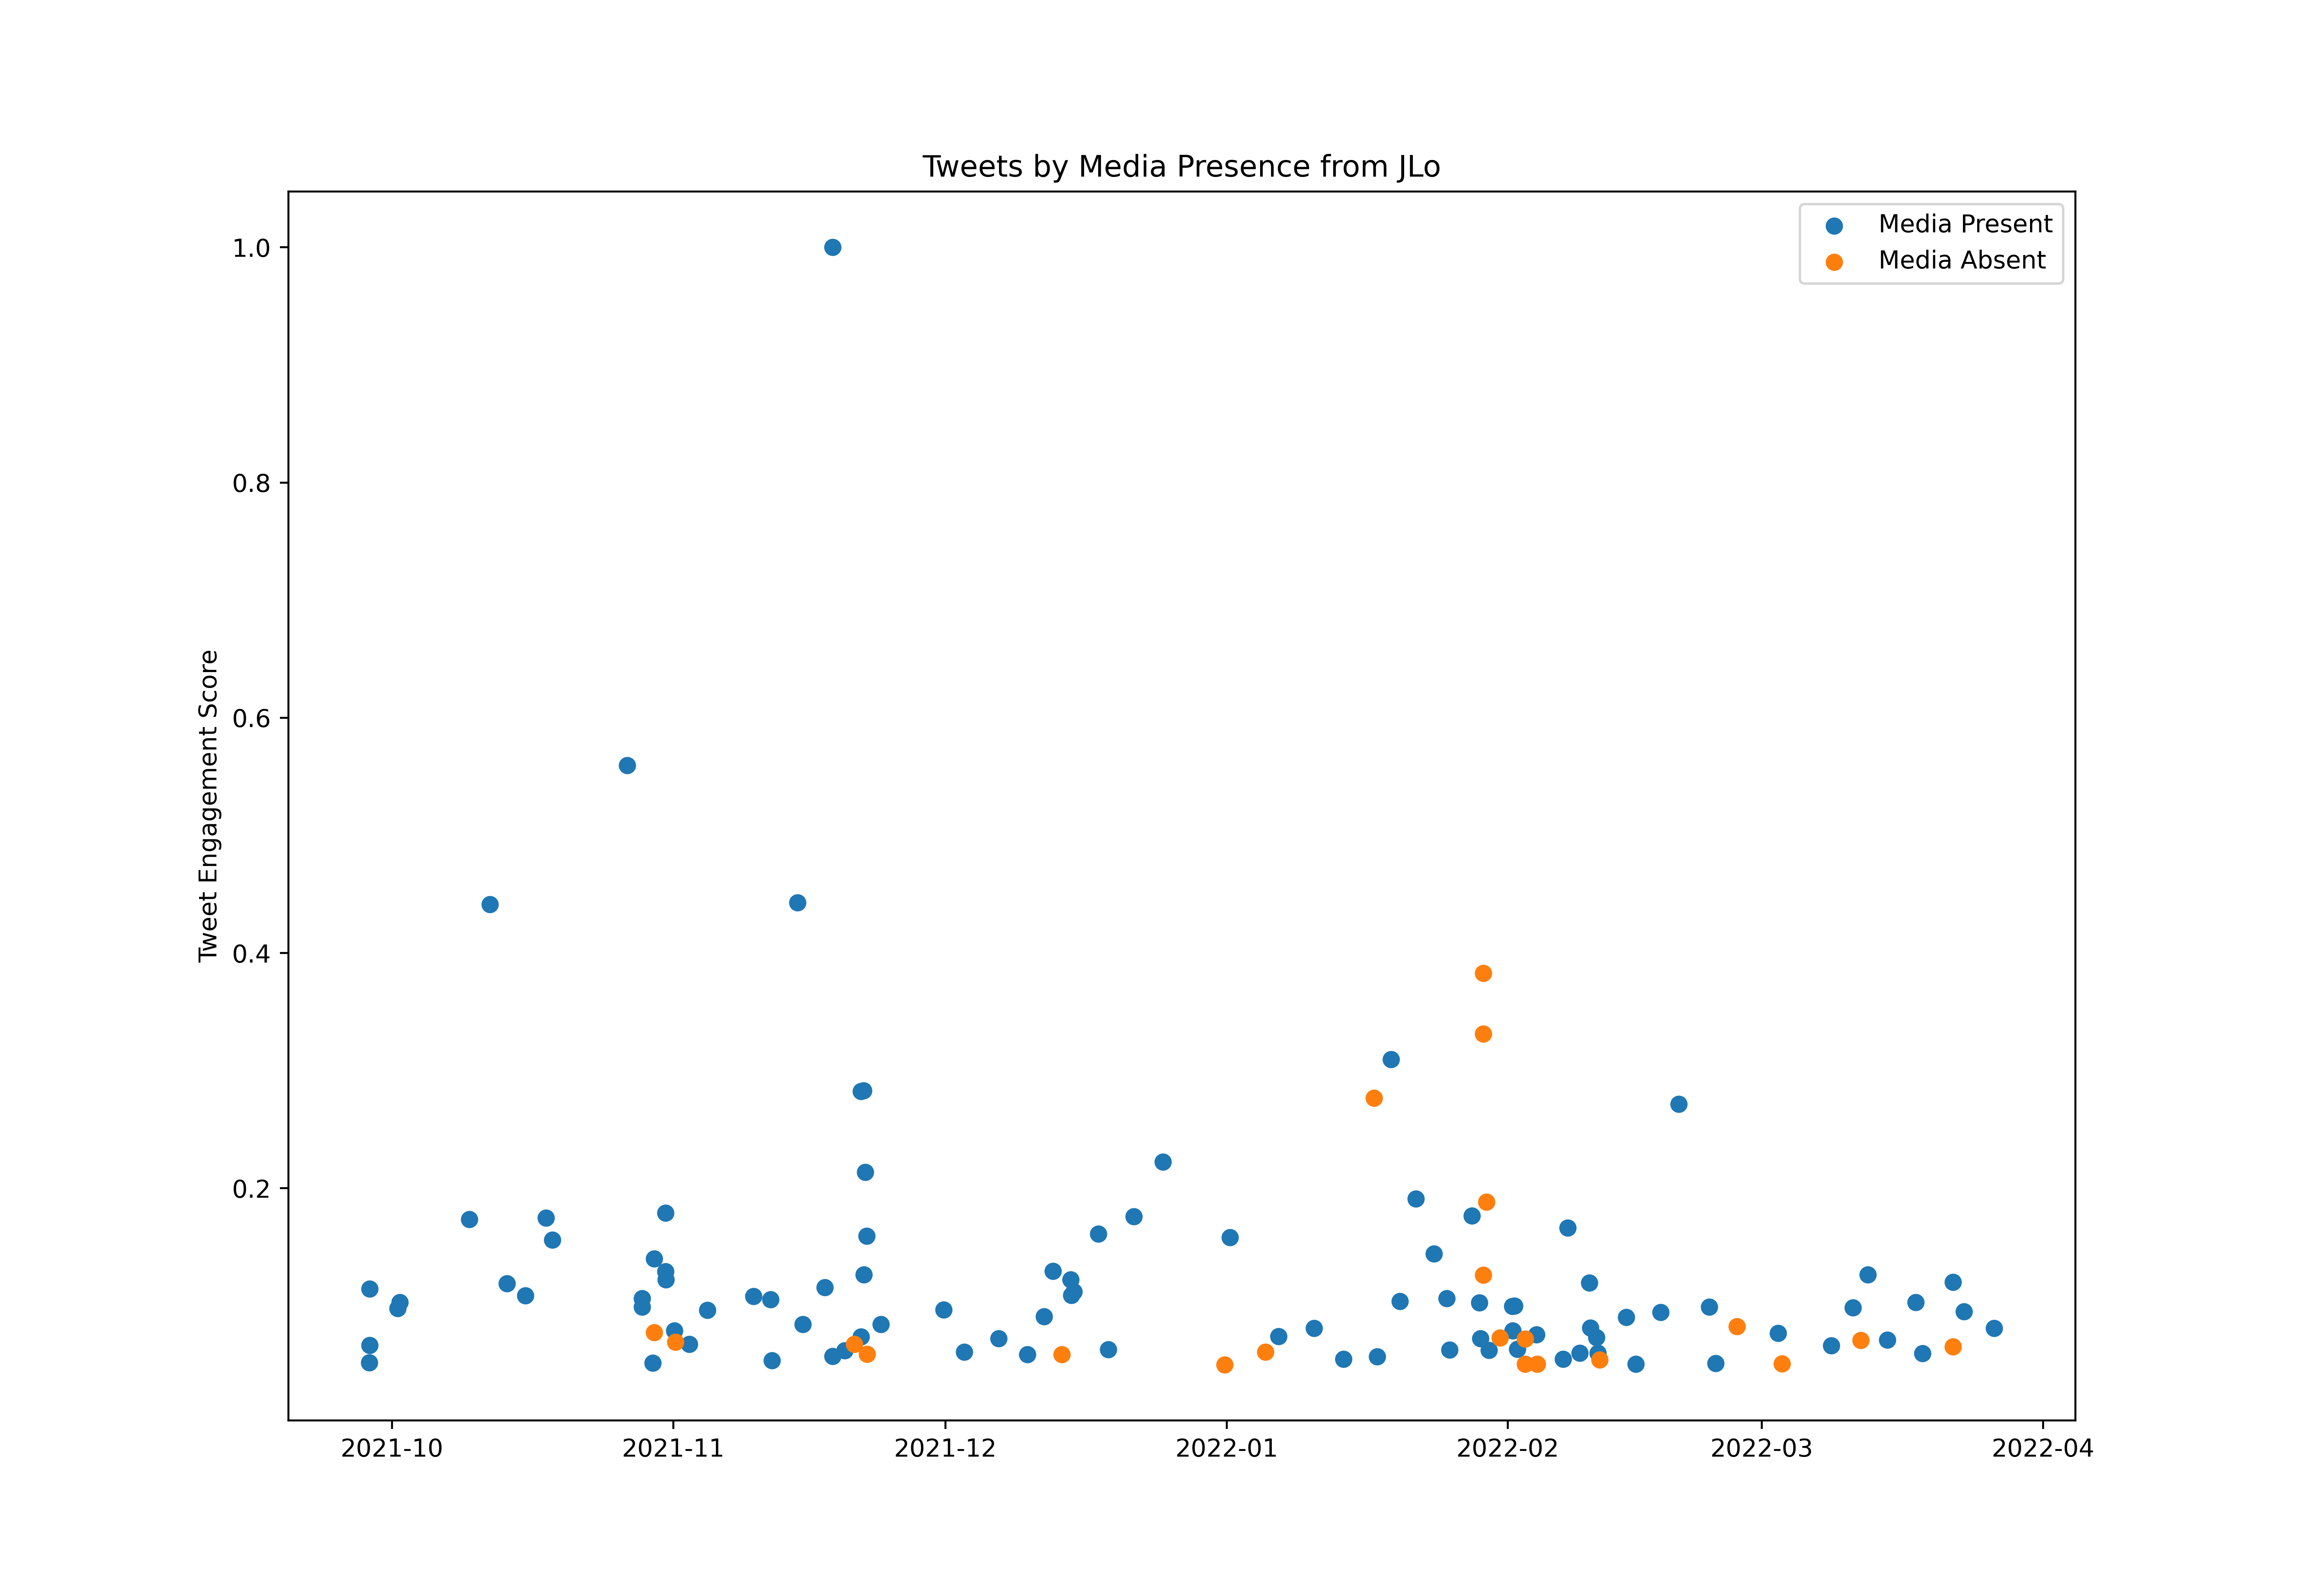

Values plotted in this chart, from the file beside it:
id, created_at, score, media_present
1442820369757343748, 2021-09-28T11:55:57.000Z, 208155, True
1442822541861535751, 2021-09-28T12:04:34.000Z, 459209, True
1442824503294259200, 2021-09-28T12:12:22.000Z, 267557, True
1442867163841269770, 2021-09-28T15:01:53.000Z, 174515, True
1443027442705207298, 2021-09-29T01:38:47.000Z, 118645, False
1443947698906750977, 2021-10-01T14:35:33.000Z, 393582, True
1444034789913231361, 2021-10-01T20:21:37.000Z, 413979, True
1445524318096482317, 2021-10-05T23:00:28.000Z, 170192, False
1446814550804688904, 2021-10-09T12:27:24.000Z, 697382, True
1447633779078545408, 2021-10-11T18:42:43.000Z, 1773202, True
1448313965793067016, 2021-10-13T15:45:32.000Z, 478021, True
1449044247265509376, 2021-10-15T16:07:25.000Z, 437137, True
1449866349296062469, 2021-10-17T22:34:09.000Z, 701570, True
1450129950351101953, 2021-10-18T16:01:36.000Z, 626865, True
1451607618397474823, 2021-10-22T17:53:20.000Z, 150248, False
1452663342602936325, 2021-10-25T15:48:24.000Z, 114978, False
1452731579231469569, 2021-10-25T20:19:33.000Z, 79957, False
1453124909140373507, 2021-10-26T22:22:30.000Z, 2247783, True
1453716184658939907, 2021-10-28T13:32:01.000Z, 397498, True
1453716657197649929, 2021-10-28T13:33:54.000Z, 427086, True
1454133185130860548, 2021-10-29T17:09:02.000Z, 206073, True
1454137370542948356, 2021-10-29T17:25:40.000Z, 110133, False
1454191813158313986, 2021-10-29T21:02:00.000Z, 562166, True
1454195330866552833, 2021-10-29T21:15:59.000Z, 311384, False
1454226746958487558, 2021-10-29T23:20:49.000Z, 91548, False
1454226855758745602, 2021-10-29T23:21:15.000Z, 109771, True
1454310506571862016, 2021-10-30T04:53:39.000Z, 198014, True
1454311306282954757, 2021-10-30T04:56:49.000Z, 113393, False
1454497370209546243, 2021-10-30T17:16:10.000Z, 148097, False
1454646757522956295, 2021-10-31T03:09:47.000Z, 719002, True
1454651132748316676, 2021-10-31T03:27:10.000Z, 519177, True
1454662095153156102, 2021-10-31T04:10:44.000Z, 491174, True
1455010237086199814, 2021-11-01T03:14:07.000Z, 316296, True
1455048986507702275, 2021-11-01T05:48:06.000Z, 111627, False
1455049483021021185, 2021-11-01T05:50:04.000Z, 180062, False
1455049664818868229, 2021-11-01T05:50:48.000Z, 278106, False
1455595811199328261, 2021-11-02T18:00:59.000Z, 270704, True
1456326692394385411, 2021-11-04T18:25:15.000Z, 386813, True
1456792649097105411, 2021-11-06T01:16:48.000Z, 126478, False
1457791714018557955, 2021-11-08T19:26:43.000Z, 138431, False
1458163752210092035, 2021-11-09T20:05:04.000Z, 433945, True
1458850647046967298, 2021-11-11T17:34:33.000Z, 423170, True
1458906373442322434, 2021-11-11T21:15:59.000Z, 215648, True
1459198799943856130, 2021-11-12T16:37:59.000Z, 151674, False
1459924811082174466, 2021-11-14T16:42:53.000Z, 1778590, True
1460136837914058754, 2021-11-15T06:45:24.000Z, 338595, True
1460373737673420800, 2021-11-15T22:26:46.000Z, 63929, False
1461017294327271427, 2021-11-17T17:04:02.000Z, 465095, True
1461060656166170633, 2021-11-17T19:56:20.000Z, 60149, False
1461060853533347840, 2021-11-17T19:57:07.000Z, 60330, True
1461060994591957001, 2021-11-17T19:57:40.000Z, 36447, False
1461061041463259142, 2021-11-17T19:57:52.000Z, 33663, False
1461061143087042562, 2021-11-17T19:58:16.000Z, 37851, False
1461061176985407488, 2021-11-17T19:58:24.000Z, 39186, False
1461061759410716672, 2021-11-17T20:00:43.000Z, 30154, False
1461061794022133765, 2021-11-17T20:00:51.000Z, 34047, False
1461061845993680896, 2021-11-17T20:01:03.000Z, 28841, False
1461061895150981127, 2021-11-17T20:01:15.000Z, 31602, False
1461062185396805637, 2021-11-17T20:02:24.000Z, 89940, True
1461062217986572288, 2021-11-17T20:02:32.000Z, 37103, False
... 136 more rows
